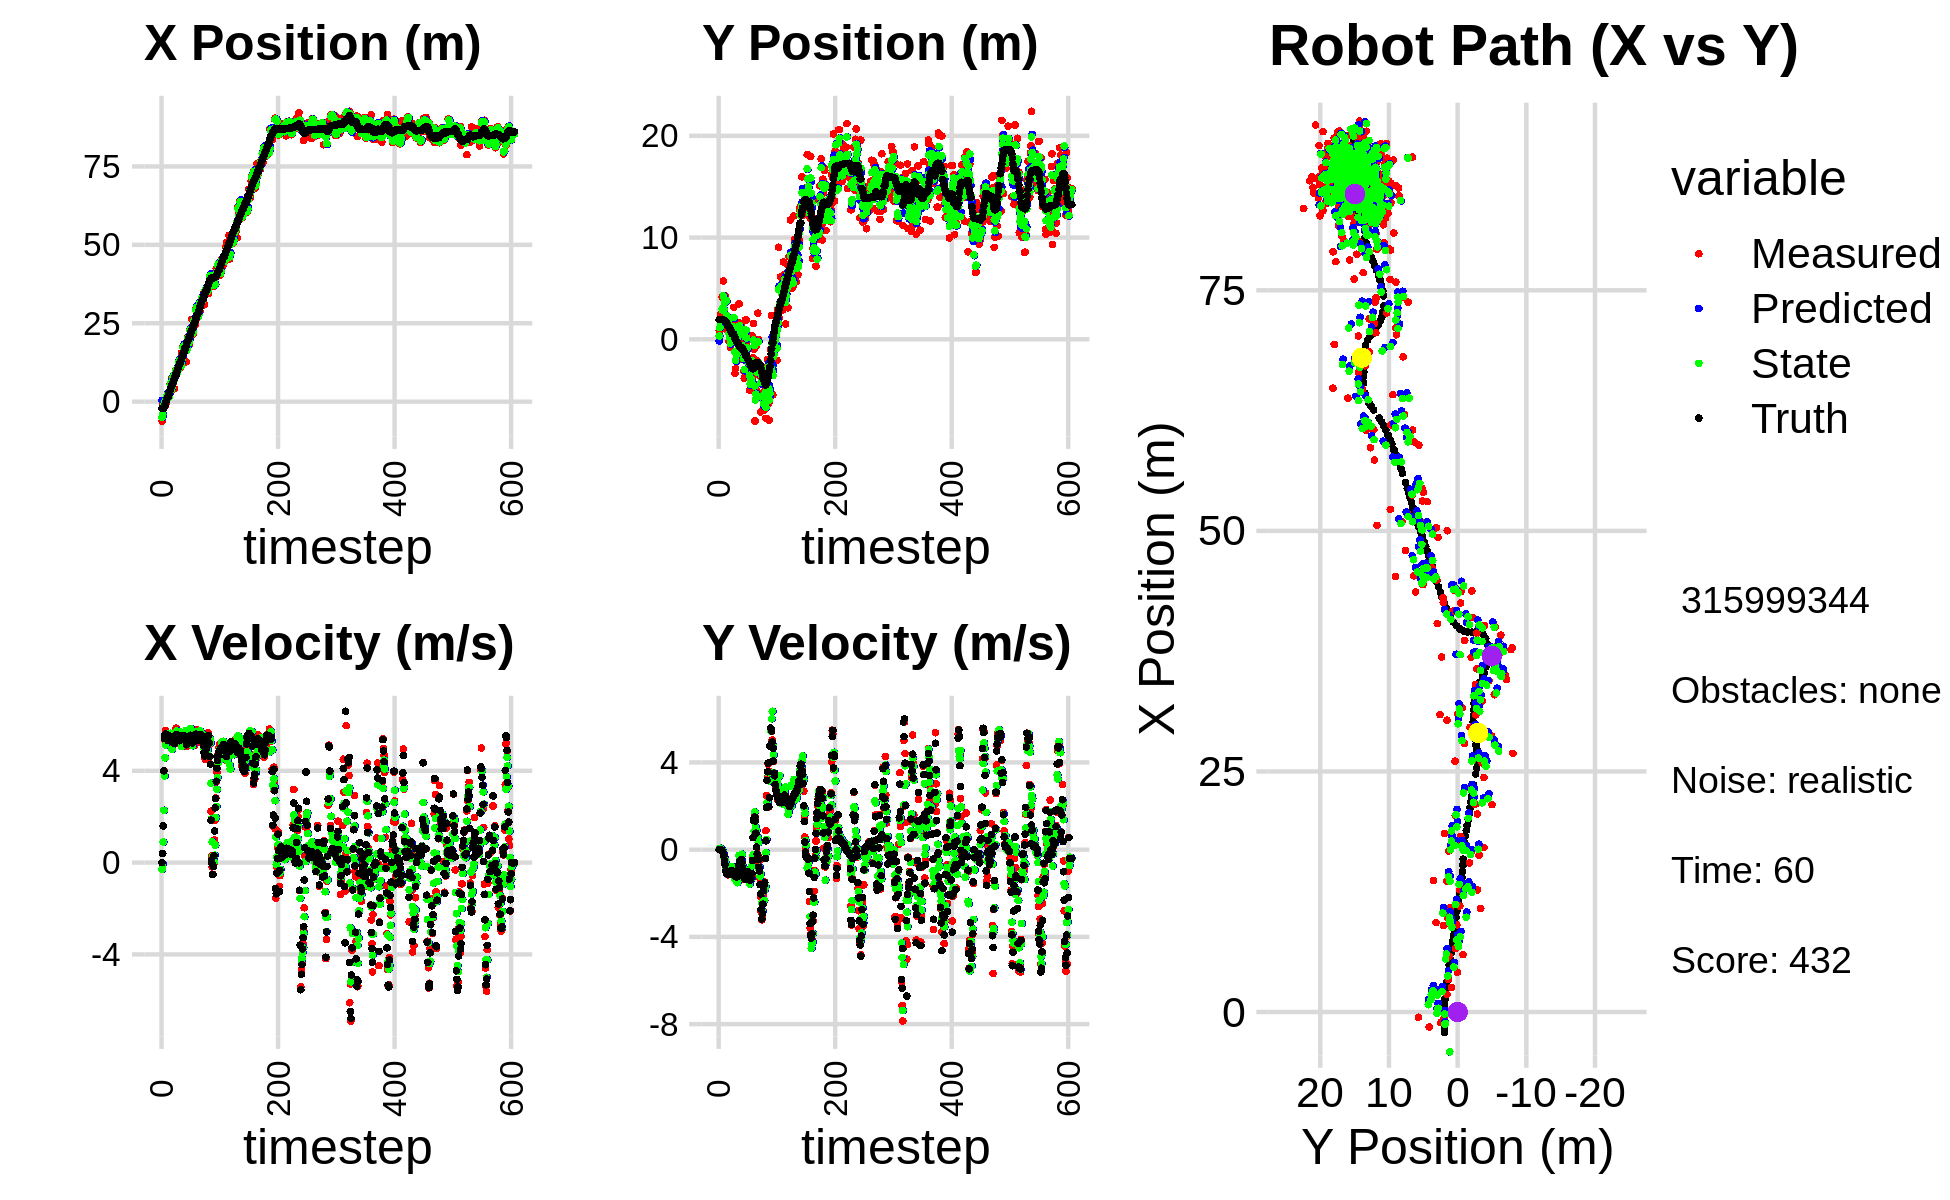

Values plotted in this chart, from the file beside it:
1.161045312800404350e+00, -3.415596480701676985e-01, 0.000000000000000000e+00, -0.000000000000000000e+00, 0.000000000000000000e+00, 0.000000000000000000e+00, 0.000000000000000000e+00, 0.000000000000000000e+00, 4.274228648672414588e-01, -1.731856929576259252e-01, 0.000000000000000000e+00, 0.000000000000000000e+00, -2.136923313064887697e+00, 1.932142734907209780e+00, 0.000000000000000000e+00, 0.000000000000000000e+00, 0.000000000000000000e+00, 3.768294991459697485e-04
-6.175545215611604632e+00, 8.589578866311970984e-01, 0.000000000000000000e+00, -0.000000000000000000e+00, 4.274228648672414588e-01, -1.731856929576259252e-01, 0.000000000000000000e+00, 0.000000000000000000e+00, -4.933644148081955727e+00, 3.194804451845951188e-01, -2.861427737369820479e-01, 4.279830791578378979e-02, -2.136923313064887697e+00, 1.932142734907209780e+00, 0.000000000000000000e+00, 0.000000000000000000e+00, 0.000000000000000000e+00, 3.768294991459697485e-04
-7.188969851498051566e-01, 1.978687752082669338e+00, 4.009999532394670774e-01, 1.787646663620874555e-04, -4.962258425455654098e+00, 3.237602759761735172e-01, -2.861427737369820479e-01, 4.279830791578378979e-02, -4.131828198758608295e+00, 1.157193489232130723e+00, -5.753042829058563346e-02, 2.246429764952415434e-02, -2.136923313064887697e+00, 1.932142734907209780e+00, 4.000000000000000222e-01, 0.000000000000000000e+00, 4.000000059604644775e-01, -4.457971954252570868e-04
-1.094054817765234278e+00, 2.449766497478434335e+00, 1.595999834534276740e+00, 6.230061443047971203e-04, -4.137581241587667158e+00, 1.159439918997083208e+00, -5.753042829058563346e-02, 2.246429764952415434e-02, -1.177904500921900688e+00, 1.778482064337290058e+00, 8.932432688918033881e-01, 6.508945617264080830e-02, -2.040468692823302455e+00, 1.932205777228109378e+00, 1.600000000000000089e+00, 1.000000000000000021e-03, 2.799999952316284180e+00, -3.903547476511448622e-04
-3.453805446188373818e-01, 1.890286744948110220e+00, 4.007994249201582093e+00, 6.728502396338267681e-03, -1.088580174032720338e+00, 1.784991009954554064e+00, 8.932432688918033881e-01, 6.508945617264080830e-02, -1.246913912406478531e+00, 1.837383821085989188e+00, 2.279357379775176273e+00, 3.746659428037292516e-02, -2.040468692823302455e+00, 1.932205777228109378e+00, 4.000000000000000000e+00, 7.000000000000000146e-03, 4.000000000000000000e+00, -1.678768894635140896e-03
-3.453805446188373818e-01, 1.890286744948110220e+00, 5.423998957589394543e+00, -2.998447330869239563e-03, -1.018978174428960770e+00, 1.841130480514026502e+00, 2.279357379775176273e+00, 3.746659428037292516e-02, -2.015926477365876934e-01, 1.863617723825770067e+00, 3.778642540289896878e+00, 1.835203805157940848e-02, -1.660719394390308024e+00, 1.932806779479593784e+00, 5.408999999999999808e+00, -8.000000000000000167e-03, 5.408999919891357422e+00, 5.528111360035836697e-04
-1.544644832094000941e+00, 4.133199866848854320e+00, 5.311751450242196526e+00, -5.136519152833946694e-02, 1.762716062924020166e-01, 1.865452927630927960e+00, 3.778642540289896878e+00, 1.835203805157940848e-02, -1.232951245371859406e-01, 2.997539045311378381e+00, 4.565367125862606734e+00, -2.107816077681828881e-02, -1.056227206711211952e+00, 1.932609256881237414e+00, 5.576999999999999957e+00, -6.700000000000000400e-02, 5.577000141143798828e+00, 9.669803082942962646e-03
2.979714875772619398e-01, 2.681671290413560005e+00, 5.762730578621384936e+00, -5.572620682084235277e-02, 3.332415880490747773e-01, 2.995431229233696424e+00, 4.565367125862606734e+00, -2.107816077681828881e-02, 3.948137893462986270e-01, 2.842653784592224842e+00, 5.121981582991894655e+00, -5.386699124708224651e-02, -5.220475196565944609e-01, 1.928335993499463941e+00, 5.599999999999999645e+00, -1.069999999999999979e-01, 5.600999832153320312e+00, 9.669803082942962646e-03
-5.405667425117345326e-01, 5.719494203410233624e+00, 5.665994244947667902e+00, -2.382231296205354065e-01, 9.070119476454880925e-01, 2.837267085467516825e+00, 5.121981582991894655e+00, -5.386699124708224651e-02, 7.583249834256435840e-01, 4.271676375901554579e+00, 5.465912362738654551e+00, -1.558552122431881015e-01, 1.169295315566532961e-01, 1.915225843504087866e+00, 5.477999999999999758e+00, -2.099999999999999922e-01, 5.481999874114990234e+00, 4.201961681246757507e-02
1.831956506137333962e+00, 1.572595661305735248e+00, 5.510131808036511813e+00, -2.316699924470609628e-01, 1.304916219699509217e+00, 4.256090854677236024e+00, 5.465912362738654551e+00, -1.558552122431881015e-01, 1.773041334795565360e+00, 2.953679856729158004e+00, 5.528017702321676552e+00, -3.285320374297455714e-01, 7.453551291110537269e-01, 1.889598613390192750e+00, 5.459999999999999964e+00, -2.839999999999999747e-01, 5.467000007629394531e+00, 4.201961681246757507e-02
1.160950466870124709e+00, 4.250886349640388140e+00, 5.364434608789077963e+00, -4.089530039139652184e-01, 2.325843105027733060e+00, 2.920826652986183269e+00, 5.528017702321676552e+00, -3.285320374297455714e-01, 2.201356991041568900e+00, 3.582034026739028043e+00, 5.534772744840045888e+00, -3.783796952942799496e-01, 1.365891933993689022e+00, 1.844339994454810228e+00, 5.352999999999999758e+00, -4.739999999999999769e-01, 5.374000072479248047e+00, 7.608696073293685913e-02
1.160950466870124709e+00, 4.250886349640388140e+00, 5.361064043508463328e+00, -6.041664634831805936e-01, 2.754834265525573755e+00, 3.544196057209600070e+00, 5.534772744840045888e+00, -3.783796952942799496e-01, 1.293528836165943607e+00, 3.881932506427782759e+00, 5.315291969063529187e+00, -4.658392138310448738e-01, 1.365891933993689022e+00, 1.844339994454810228e+00, 5.318999999999999950e+00, -6.870000000000000551e-01, 5.362999916076660156e+00, 1.122217699885368347e-01
1.437522769084525809e+00, 3.852163343016822505e+00, 5.447451732360188537e+00, -8.540872031064969949e-01, 1.825058033072296526e+00, 3.835348585044678238e+00, 5.315291969063529187e+00, -4.658392138310448738e-01, 1.783275831921521837e+00, 3.836558678320176607e+00, 5.404154676093057219e+00, -6.329178574659941603e-01, 2.504346370829674040e+00, 1.694866447146215149e+00, 5.528999999999999915e+00, -9.719999999999999751e-01, 5.613999843597412109e+00, 1.555204689502716064e-01
1.437522769084525809e+00, 3.852163343016822505e+00, 5.442388725943597017e+00, -1.030012784413365745e+00, 2.323691299530827425e+00, 3.773266892573577280e+00, 5.404154676093057219e+00, -6.329178574659941603e-01, 1.541200437791250710e+00, 3.804289351636693350e+00, 5.347701742218088583e+00, -8.534303710625757988e-01, 2.504346370829674040e+00, 1.694866447146215149e+00, 5.480999999999999872e+00, -1.038999999999999924e+00, 5.578000068664550781e+00, 1.870452016592025757e-01
2.553639650794579552e+00, 8.831586079238052944e-01, 5.482925848609867536e+00, -1.134162634873800535e+00, 2.075970612013059657e+00, 3.718946314530435782e+00, 5.347701742218088583e+00, -8.534303710625757988e-01, 2.120881966918569894e+00, 2.297504617937138782e+00, 5.371773938684195393e+00, -9.052655856572353610e-01, 3.135259151471907035e+00, 1.576868577888748568e+00, 5.312000000000000277e+00, -1.100999999999999979e+00, 5.425000190734863281e+00, 2.039767354726791382e-01
5.815663099072566844e+00, 1.260256468007074249e+00, 5.337014636773216303e+00, -1.103980383819604283e+00, 2.658059360786989345e+00, 2.206978059371415224e+00, 5.371773938684195393e+00, -9.052655856572353610e-01, 5.509787219271836456e+00, 1.746555626959064966e+00, 5.636542800717094792e+00, -1.082102384499970649e+00, 3.745225429610792300e+00, 1.451309187398689859e+00, 5.333999999999999631e+00, -1.120000000000000107e+00, 5.451000213623046875e+00, 2.039767354726791382e-01
5.588451981577502892e+00, 1.639372868980256914e+00, 5.525496009843357648e+00, -1.150491394165715331e+00, 6.073441499343545935e+00, 1.638345388509067968e+00, 5.636542800717094792e+00, -1.082102384499970649e+00, 6.036167636464406350e+00, 1.637047243752892456e+00, 5.626732326650335736e+00, -1.109420268521066122e+00, 4.361480235883397505e+00, 1.322696937774497927e+00, 5.429999999999999716e+00, -1.118000000000000105e+00, 5.543000221252441406e+00, 2.052820175886154175e-01
3.407522559622229164e+00, 1.348227365743405182e+00, 5.548030383663124177e+00, -1.135310121375711301e+00, 6.598840869129439568e+00, 1.526105216900785821e+00, 5.626732326650335736e+00, -1.109420268521066122e+00, 3.756445436810868177e+00, 1.440148737264383971e+00, 5.312501317215355456e+00, -1.137595168857274519e+00, 4.880019664594088979e+00, 1.216446054813922206e+00, 5.357999999999999652e+00, -1.096000000000000085e+00, 5.468999862670898438e+00, 2.018463760614395142e-01
7.707020521273284075e+00, -2.142539485408778144e-01, 5.077522815122832434e+00, -1.050231626133468321e+00, 4.287695568532403634e+00, 1.326389220378656475e+00, 5.312501317215355456e+00, -1.137595168857274519e+00, 4.670202354985571347e+00, 5.550158271992777781e-01, 4.938402623470962816e+00, -1.044275070087925084e+00, 5.491210460797835147e+00, 1.090900255470799163e+00, 5.288999999999999702e+00, -1.092000000000000082e+00, 5.401000022888183594e+00, 2.039631456136703491e-01
7.707020521273284075e+00, -2.142539485408778144e-01, 5.305947738829877913e+00, -1.091240399289491458e+00, 5.164042617332667895e+00, 4.505883201904852808e-01, 4.938402623470962816e+00, -1.044275070087925084e+00, 7.482852159195217290e+00, 1.313809132621928111e-01, 5.340998793587504956e+00, -1.125374887960091108e+00, 5.491210460797835147e+00, 1.090900255470799163e+00, 5.466000000000000192e+00, -1.122000000000000108e+00, 5.579999923706054688e+00, 2.028353661298751831e-01
5.967373266903829077e+00, -7.777474386359746195e-01, 5.313702251465996618e+00, -1.052832084902707965e+00, 8.016952038553966986e+00, 1.884342446618370026e-02, 5.340998793587504956e+00, -1.125374887960091108e+00, 7.825229804585918103e+00, -3.807429339570415072e-01, 5.498338646122012285e+00, -1.060905217496934227e+00, 6.112370967775534680e+00, 9.630754719568777045e-01, 5.451999999999999957e+00, -1.078999999999999959e+00, 5.558000087738037109e+00, 1.956019550561904907e-01
6.625668600355579585e+00, 3.088605532806762421e-01, 5.505964795958512958e+00, -1.090926085278982161e+00, 8.375063669198119953e+00, -4.868334557067349189e-01, 5.498338646122012285e+00, -1.060905217496934227e+00, 6.817249773719402661e+00, -1.069705165667007019e-01, 5.347388014428522851e+00, -1.011485301220794053e+00, 6.739018917554916221e+00, 8.375026714834150621e-01, 5.378999999999999559e+00, -1.022999999999999909e+00, 5.475999832153320312e+00, 1.956019550561904907e-01
4.133184671419318335e+00, 3.021360748527655155e-02, 5.309289164740532918e+00, -9.801282454746669259e-01, 7.351988575162255124e+00, -2.081190466887801183e-01, 5.347388014428522851e+00, -1.011485301220794053e+00, 7.014238277096435326e+00, -8.569275894035076335e-02, 5.590526813341354817e+00, -1.014234892341424832e+00, 7.353038310978548431e+00, 7.217776307187526719e-01, 5.187999999999999723e+00, -9.609999999999999654e-01, 5.276000022888183594e+00, 1.825510710477828979e-01
8.996286154178587680e+00, 2.013661338187378913e+00, 5.188332817900833227e+00, -9.577989414325477346e-01, 7.573290958430570541e+00, -1.871162481744932382e-01, 5.590526813341354817e+00, -1.014234892341424832e+00, 8.822823169777498364e+00, 8.572288886522394513e-01, 5.529349707094127098e+00, -7.749009184272618311e-01, 7.954535961263419885e+00, 6.105000511295441967e-01, 5.354000000000000092e+00, -1.000999999999999890e+00, 5.447000026702880859e+00, 1.825510710477828979e-01
9.799554944124023947e+00, 1.424905731077626525e+00, 5.289363804577851269e+00, -1.005029677818211065e+00, 9.375758140486910364e+00, 7.797387968095133015e-01, 5.529349707094127098e+00, -7.749009184272618311e-01, 9.431408411474405895e+00, 1.098058878491388501e+00, 5.387844229478277569e+00, -8.920133552480107308e-01, 8.571980953259753733e+00, 4.938377867153509460e-01, 5.400999999999999801e+00, -1.022000000000000020e+00, 5.495999813079833984e+00, 1.877711713314056396e-01
9.799554944124023947e+00, 1.424905731077626525e+00, 5.856097038990650816e+00, -1.091775541914818737e+00, 9.970192834422233474e+00, 1.008857542966587362e+00, 5.387844229478277569e+00, -8.920133552480107308e-01, 9.852218407902419983e+00, 1.207674423046330103e+00, 5.593626514150991547e+00, -9.823767108736061182e-01, 8.571980953259753733e+00, 4.938377867153509460e-01, 5.490000000000000213e+00, -1.026999999999999913e+00, 5.585999965667724609e+00, 1.843179464340209961e-01
9.298769608401427078e+00, 3.137949420433291614e+00, 5.695731170738974392e+00, -1.105373675216394291e+00, 1.041158105931751976e+01, 1.109436751958969403e+00, 5.593626514150991547e+00, -9.823767108736061182e-01, 1.028952661061676466e+01, 2.146285889140745251e+00, 5.729864534611095017e+00, -1.167039376728314704e+00, 9.199422359925518933e+00, 3.757953175844879201e-01, 5.578000000000000291e+00, -1.096999999999999975e+00, 5.684999942779541016e+00, 1.916877180337905884e-01
9.066861033287576532e+00, 1.141691190686982688e-01, 5.352329275748944681e+00, -1.108931106835977287e+00, 1.086251306407787354e+01, 2.029581951467913647e+00, 5.729864534611095017e+00, -1.167039376728314704e+00, 9.222279108098886624e+00, 1.129864091957750727e+00, 5.388958095786477109e+00, -1.323900950624568695e+00, 9.839448452092684150e+00, 2.519022951373511843e-01, 5.386000000000000121e+00, -1.137999999999999901e+00, 5.505000114440917969e+00, 2.042961418628692627e-01
1.074928081090913601e+01, -3.360051559496876283e+00, 5.538009587354391527e+00, -1.202221583175704600e+00, 9.761174917677534424e+00, 9.974739968952938129e-01, 5.388958095786477109e+00, -1.323900950624568695e+00, 9.848756079803958841e+00, -1.251435694583724612e+00, 5.372557466227736001e+00, -9.485583333345628532e-01, 1.046303701441255818e+01, 1.222003235789416858e-01, 5.429000000000000270e+00, -1.173000000000000043e+00, 5.553999900817871094e+00, 2.137686610221862793e-01
1.268826901959179843e+01, -2.895907448695647979e+00, 5.462762561956228780e+00, -1.185886545004227299e+00, 1.038601182642673315e+01, -1.346291527917180986e+00, 5.372557466227736001e+00, -9.485583333345628532e-01, 1.244876277360348205e+01, -2.063659067908958811e+00, 5.621500565167081298e+00, -1.272120756820269927e+00, 1.108802747724596038e+01, -1.394705563338334217e-02, 5.453999999999999737e+00, -1.221000000000000085e+00, 5.589000225067138672e+00, 2.137686610221862793e-01
1.103034246009156938e+01, -3.039645570818190201e-01, 5.477121975428729250e+00, -1.276914907706180102e+00, 1.301091283012019062e+01, -2.190871143590985781e+00, 5.621500565167081298e+00, -1.272120756820269927e+00, 1.281539943520539104e+01, -1.208183116017389036e+00, 5.720653435644863727e+00, -1.428126888348238088e+00, 1.160602712622346289e+01, -1.308968524525164212e-01, 5.336999999999999744e+00, -1.249000000000000110e+00, 5.480999946594238281e+00, 2.290448844432830811e-01
1.299630159138149743e+01, -1.635722802970623002e+00, 5.196643367033576766e+00, -1.211525216193162446e+00, 1.338746477876987662e+01, -1.350995804852212823e+00, 5.720653435644863727e+00, -1.428126888348238088e+00, 1.299780594498657749e+01, -1.489395590259790847e+00, 5.437780998916168507e+00, -1.310904782944961600e+00, 1.221744108185625599e+01, -2.738678919501285058e-01, 5.310999999999999943e+00, -1.243999999999999995e+00, 5.454999923706054688e+00, 2.290448844432830811e-01
1.087027895507544173e+01, 1.056113077581790627e+00, 5.459669388989074612e+00, -1.227692282428454851e+00, 1.354158404487819389e+01, -1.620486068554287007e+00, 5.437780998916168507e+00, -1.310904782944961600e+00, 1.327625814917047720e+01, -2.121208778020500230e-01, 5.670248973061887021e+00, -1.514504092029802962e+00, 1.221744108185625599e+01, -2.738678919501285058e-01, 5.479000000000000092e+00, -1.161000000000000032e+00, 5.600999832153320312e+00, 2.211865931749343872e-01
1.087027895507544173e+01, 1.056113077581790627e+00, 5.571254271006868208e+00, -1.090621551012359136e+00, 1.384328304647666563e+01, -3.635712870050303303e-01, 5.670248973061887021e+00, -1.514504092029802962e+00, 1.117889746574745224e+01, 2.779548161219277946e-01, 5.356226057155025977e+00, -1.068712026437511398e+00, 1.284018659648069338e+01, -4.125338065768833773e-01, 5.528999999999999915e+00, -9.919999999999999929e-01, 5.618000030517578125e+00, 1.933140903711318970e-01
1.550312185286843558e+01, -1.741644548027232675e+00, 5.378572520058792605e+00, -8.669839373881809141e-01, 1.171452007146295493e+01, 1.710836134781766327e-01, 5.356226057155025977e+00, -1.068712026437511398e+00, 1.210112790825867179e+01, -8.196245496246383766e-01, 5.052932531783040915e+00, -8.475504334935941575e-01, 1.347394132668470412e+01, -5.350618821587753704e-01, 5.496000000000000441e+00, -8.850000000000000089e-01, 5.566999912261962891e+00, 1.598174870014190674e-01
1.365729203804955993e+01, 3.492791367850585083e+00, 5.386075485613103453e+00, -6.892670012665950141e-01, 1.260642116143697677e+01, -9.043795929739978368e-01, 5.052932531783040915e+00, -8.475504334935941575e-01, 1.357306562245054415e+01, 1.111602507933061812e+00, 5.305380392732444328e+00, -2.556578242159723846e-01, 1.400031042110980906e+01, -6.197221742286563861e-01, 5.384000000000000341e+00, -6.600000000000000311e-01, 5.423999786376953125e+00, 1.272802203893661499e-01
1.361421501660876032e+01, 1.609668208086001417e+00, 5.538555202703939528e+00, -5.520526213507928048e-01, 1.410360366172378832e+01, 1.086036725511464685e+00, 5.305380392732444328e+00, -2.556578242159723846e-01, 1.404070041324580487e+01, 1.337610660295153187e+00, 5.449399029087353519e+00, -3.819824407792771770e-01, 1.461993169820945937e+01, -6.975756154009198351e-01, 5.493000000000000327e+00, -5.330000000000000293e-01, 5.519000053405761719e+00, 9.934634715318679810e-02
1.765084791211706161e+01, -4.476424022153670523e-01, 5.201389570612951374e+00, -4.520946429735315797e-01, 1.458564031615454049e+01, 1.299412416217225363e+00, 5.449399029087353519e+00, -3.819824407792771770e-01, 1.730830696425621085e+01, 5.023663271826747101e-01, 5.608378048324358822e+00, -6.234015471984142298e-01, 1.525042486231246386e+01, -7.599206430438666393e-01, 5.485999999999999766e+00, -4.969999999999999973e-01, 5.507999897003173828e+00, 8.670015633106231689e-02
1.673187249895718764e+01, 1.287793351964321209e+00, 5.411596998295010508e+00, -4.703654628531326876e-01, 1.786914476908864557e+01, 4.400261724628332649e-01, 5.608378048324358822e+00, -6.234015471984142298e-01, 1.776517664236019911e+01, 9.040961733217707241e-01, 5.615482071768629346e+00, -6.575055050955046498e-01, 1.588382482525422112e+01, -8.146644099395695671e-01, 5.540000000000000036e+00, -4.580000000000000182e-01, 5.558000087738037109e+00, 8.670015633106231689e-02
1.673187249895718764e+01, 1.287793351964321209e+00, 5.188293224773598666e+00, -4.290080007900913817e-01, 1.832672484953706160e+01, 8.383456228122202480e-01, 5.615482071768629346e+00, -6.575055050955046498e-01, 1.686614902520690862e+01, 1.032851320102783799e+00, 5.269449065891062212e+00, -4.488763898051587042e-01, 1.588382482525422112e+01, -8.146644099395695671e-01, 5.365000000000000213e+00, -4.480000000000000093e-01, 5.383999824523925781e+00, 8.250001072883605957e-02
1.664567107016087277e+01, -1.980469034741650036e+00, 5.663872064879499568e+00, -5.341120747567104088e-01, 1.739309393179601315e+01, 9.879636811222679560e-01, 5.269449065891062212e+00, -4.488763898051587042e-01, 1.729439258193254147e+01, -6.029938896505792068e-01, 5.506331136876299048e+00, -2.066712729532755588e-01, 1.703028821953254379e+01, -9.195859899597162990e-01, 5.498999999999999666e+00, -5.779999999999999583e-01, 5.530000209808349609e+00, 9.402352571487426758e-02
1.664567107016087277e+01, -1.980469034741650036e+00, 5.419741376951466627e+00, -7.323680119001165778e-01, 1.784502569562017271e+01, -6.236610169459068098e-01, 5.506331136876299048e+00, -2.066712729532755588e-01, 1.676582198481698427e+01, -1.214096779579641128e+00, 5.357307929062124607e+00, -7.237889079745202237e-01, 1.703028821953254379e+01, -9.195859899597162990e-01, 5.477999999999999758e+00, -8.369999999999999662e-01, 5.541999816894531250e+00, 1.343161016702651978e-01
1.270536947295453878e+01, -3.168427219990528898e-01, 5.410860635874500169e+00, -1.008268434872888530e+00, 1.730155277772319522e+01, -1.286475670377093206e+00, 5.357307929062124607e+00, -7.237889079745202237e-01, 1.683149390449643334e+01, -7.954967539777739738e-01, 5.762366173124291002e+00, -8.860200506861691805e-01, 1.766057539037706903e+01, -1.007849500444019553e+00, 5.463000000000000078e+00, -1.100999999999999979e+00, 5.572000026702880859e+00, 1.842286586761474609e-01
1.628978669665488965e+01, -3.131162689039868496e+00, 5.067444921711078187e+00, -1.144127942577374712e+00, 1.740773052180886182e+01, -8.840987590463909029e-01, 5.762366173124291002e+00, -8.860200506861691805e-01, 1.635503612379459426e+01, -1.887614110281533586e+00, 5.333108513413860052e+00, -1.316977067804053103e+00, 1.828361272832450624e+01, -1.126193807428681914e+00, 5.137999999999999901e+00, -1.133000000000000007e+00, 5.262000083923339844e+00, 2.220567762851715088e-01
1.710437226326140348e+01, -3.825569914734589183e+00, 5.246755117004688884e+00, -1.306602634113156691e+00, 1.688834697513598115e+01, -2.019311817061939074e+00, 5.333108513413860052e+00, -1.316977067804053103e+00, 1.691524861113669687e+01, -2.988574395148218432e+00, 5.276888874716242128e+00, -1.151409802371325286e+00, 1.888096380244953565e+01, -1.262584494439865646e+00, 5.341000000000000192e+00, -1.318999999999999950e+00, 5.500999927520751953e+00, 2.440660893917083740e-01
2.042310988935873084e+01, 3.461929092694669974e-01, 5.487405387759776154e+00, -1.366531918148076397e+00, 1.744293749860831966e+01, -3.103715375385351027e+00, 5.276888874716242128e+00, -1.151409802371325286e+00, 2.012485974681458600e+01, -1.535482321252817250e+00, 5.645178792151063440e+00, -9.153550783227247800e-01, 1.939359521875630321e+01, -1.390181349644724618e+00, 5.373999999999999666e+00, -1.356999999999999984e+00, 5.543000221252441406e+00, 2.440660893917083740e-01
1.856621837664160068e+01, 1.896299315398623841e+00, 5.382539638634257884e+00, -1.365311591530959712e+00, 2.068937762602969244e+01, -1.627017829085089851e+00, 5.645178792151063440e+00, -9.153550783227247800e-01, 2.049018269838599693e+01, 2.245367459585665415e-01, 5.705214820125574349e+00, -1.352318242965568240e+00, 2.000645208341469683e+01, -1.544919537646254559e+00, 5.299000000000000377e+00, -1.326000000000000068e+00, 5.462999820709228516e+00, 2.484163045883178711e-01
1.856621837664160068e+01, 1.896299315398623841e+00, 5.445097562829373850e+00, -1.320804061703336085e+00, 2.106070418039855596e+01, 8.930492166200970638e-02, 5.705214820125574349e+00, -1.352318242965568240e+00, 1.880750953390295166e+01, 8.996378987286144380e-01, 5.356837754014466491e+00, -1.127132245425573220e+00, 2.000645208341469683e+01, -1.544919537646254559e+00, 5.381000000000000227e+00, -1.235000000000000098e+00, 5.520999908447265625e+00, 2.379712909460067749e-01
1.825720477113231155e+01, -4.453903894123280027e-01, 5.221303713314531691e+00, -1.110058385500347411e+00, 1.934319330930439662e+01, 7.869246741860571603e-01, 5.356837754014466491e+00, -1.127132245425573220e+00, 1.924242376654592945e+01, 1.222399875922085544e-01, 5.387256662001594698e+00, -1.010523042260594639e+00, 2.062094736114586624e+01, -1.692265557378431762e+00, 5.293999999999999595e+00, -1.034000000000000030e+00, 5.394000053405761719e+00, 2.094827592372894287e-01
2.313227224383489400e+01, -1.931519427542926159e+00, 5.331396391942410773e+00, -9.815566989952179133e-01, 1.978114943274609061e+01, 2.118768336614908210e-02, 5.387256662001594698e+00, -1.010523042260594639e+00, 2.277584874350404576e+01, -8.553341516326506966e-01, 5.663376868132298902e+00, -1.210518778579135146e+00, 2.122927999546858757e+01, -1.819890544691676881e+00, 5.415000000000000036e+00, -1.000000000000000000e+00, 5.506000041961669922e+00, 1.820698678493499756e-01
2.057191371951076420e+01, -2.877477036921101572e+00, 5.558539257578560822e+00, -1.082687180909289504e+00, 2.334218643031727680e+01, -9.763860294905641890e-01, 5.663376868132298902e+00, -1.210518778579135146e+00, 2.306828999082128817e+01, -1.993575037409132999e+00, 5.847139454853223839e+00, -1.003458364086591059e+00, 2.185392618182766356e+01, -1.936592148766727695e+00, 5.546999999999999709e+00, -1.094999999999999973e+00, 5.653999805450439453e+00, 1.923704445362091064e-01
2.159230440885467317e+01, -2.593614147190024699e+00, 5.636227198924176562e+00, -1.206912697130182899e+00, 2.365300393630661091e+01, -2.093920873817792128e+00, 5.847139454853223839e+00, -1.003458364086591059e+00, 2.179218797179014189e+01, -2.303600202350062354e+00, 5.561265861377012065e+00, -1.202898855432623204e+00, 2.238146924965725404e+01, -2.040760801503878064e+00, 5.334999999999999964e+00, -1.100999999999999979e+00, 5.447999954223632812e+00, 2.109490931034088135e-01
2.622000646582560179e+01, -2.228997250981251899e+00, 5.399960461654003119e+00, -1.315975679056992753e+00, 2.234831455792784283e+01, -2.423890087893324718e+00, 5.561265861377012065e+00, -1.202898855432623204e+00, 2.274732270904606679e+01, -2.331000193599792603e+00, 5.167598753656062804e+00, -1.250048244059478009e+00, 2.299772596363250088e+01, -2.174363182485926860e+00, 5.429999999999999716e+00, -1.266999999999999904e+00, 5.574999809265136719e+00, 2.390414476394653320e-01
2.155037665370420186e+01, -4.995955990554020509e+00, 5.331950718344649509e+00, -1.299401637678437194e+00, 2.326408258441167476e+01, -2.456005018005740226e+00, 5.167598753656062804e+00, -1.250048244059478009e+00, 2.174247578004157688e+01, -3.582786108846252482e+00, 5.090465722818414918e+00, -1.573484607358980991e+00, 2.360858774182984376e+01, -2.324365185109831256e+00, 5.208999999999999631e+00, -1.342999999999999972e+00, 5.379000186920166016e+00, 2.390414476394653320e-01
2.155037665370420186e+01, -4.995955990554020509e+00, 5.343371434946091902e+00, -1.389180224908508787e+00, 2.225152235232341980e+01, -3.740134569582150625e+00, 5.090465722818414918e+00, -1.573484607358980991e+00, 2.216530158262072803e+01, -4.403811792373091727e+00, 5.260706504568172903e+00, -1.410005842837376067e+00, 2.360858774182984376e+01, -2.324365185109831256e+00, 5.366999999999999993e+00, -1.393999999999999906e+00, 5.545000076293945312e+00, 2.543511688709259033e-01
2.588499140775504870e+01, -3.565305517308722916e+00, 5.293244477583292529e+00, -1.347221486513969557e+00, 2.269137223307754425e+01, -4.544812376656829578e+00, 5.260706504568172903e+00, -1.410005842837376067e+00, 2.555324100936316611e+01, -4.114901603969459032e+00, 5.564716196347743171e+00, -1.254021571276560998e+00, 2.473848676689597070e+01, -2.614277886043364862e+00, 5.437999999999999723e+00, -1.368999999999999995e+00, 5.607999801635742188e+00, 2.492255568504333496e-01
2.588499140775504870e+01, -3.565305517308722916e+00, 5.579916560826444716e+00, -1.328995061845640979e+00, 2.610971262899793999e+01, -4.240303761097115043e+00, 5.564716196347743171e+00, -1.254021571276560998e+00, 2.608617749900772864e+01, -3.879801522586980855e+00, 5.590145925304139674e+00, -1.335930969201570839e+00, 2.473848676689597070e+01, -2.614277886043364862e+00, 5.439000000000000057e+00, -1.237999999999999989e+00, 5.578999996185302734e+00, 2.338183969259262085e-01
2.606499892463003221e+01, 3.800217644276550066e-01, 5.102277094063048857e+00, -1.215233415815378359e+00, 2.664519209153814217e+01, -4.013394619507137939e+00, 5.590145925304139674e+00, -1.335930969201570839e+00, 2.608995416204827578e+01, -2.080155135654973897e+00, 5.307390340180861976e+00, -7.475218767129133690e-01, 2.536325407030032508e+01, -2.760865735102334462e+00, 5.365000000000000213e+00, -1.104000000000000092e+00, 5.477000236511230469e+00, 1.908308863639831543e-01
2.437453675274161924e+01, -3.824870215885187275e+00, 5.224236440150904492e+00, -3.355294551827605609e-01, 2.662069319606636242e+01, -2.154907323326265445e+00, 5.307390340180861976e+00, -7.475218767129133690e-01, 2.639892567856485073e+01, -3.020218720045397820e+00, 5.457314772734691566e+00, -4.864077920031863456e-01, 2.597933530795293677e+01, -2.872912929723838271e+00, 5.323999999999999844e+00, -4.909999999999999920e-01, 5.346000194549560547e+00, 6.413745880126953125e-02
2.959202432615296274e+01, -1.818232463586294312e+00, 5.501664722022366227e+00, -3.533474389847977570e-01, 2.694465715583832122e+01, -3.068859499245716549e+00, 5.457314772734691566e+00, -4.864077920031863456e-01, 2.931814633681966953e+01, -2.528064165680744324e+00, 5.717500180233397344e+00, -2.486393684128998804e-01, 2.660213613491774609e+01, -2.901556537812730596e+00, 5.592999999999999972e+00, 5.480000000000000426e-01, 5.619999885559082031e+00, 6.413745880126953125e-02
3.032176542310159917e+01, 1.549687816143479280e+00, 5.425020297026424743e+00, 1.339737576205763281e+00, 2.988989635484301033e+01, -2.552928102522034504e+00, 5.717500180233397344e+00, -2.486393684128998804e-01, 2.995116414034754015e+01, -8.553739351295686077e-02, 5.552087568883036894e+00, -2.294380406806248163e-01, 2.723749780661905717e+01, -2.809114979616716301e+00, 5.405000000000000249e+00, 1.332999999999999963e+00, 5.566999912261962891e+00, -2.421110272407531738e-01
... 546 more rows
